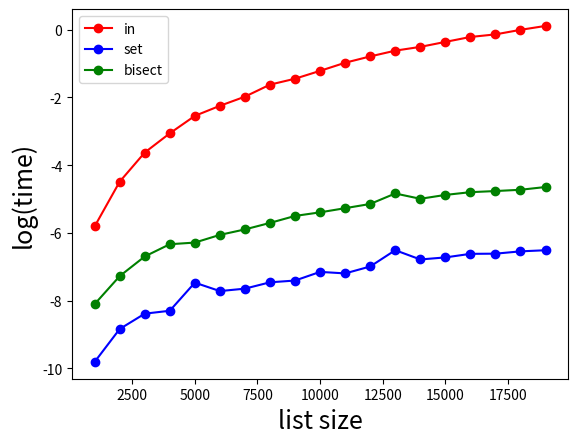

Here is the Python script that generated this plot:
import random
import bisect
import matplotlib.pyplot as plt
import math
import time

def method_in(a,b,c):
    start_time = time.time()
    for i,x in enumerate(a):
        if x in b:
            c[i] = 1
    return(time.time()-start_time)   

def method_set_in(a,b,c):
    start_time = time.time()
    s = set(b)
    for i,x in enumerate(a):
        if x in s:
            c[i] = 1
    return(time.time()-start_time)

def method_bisect(a,b,c):
    start_time = time.time()
    b.sort()
    for i,x in enumerate(a):
        index = bisect.bisect_left(b,x)
        if index < len(a):
            if x == b[index]:
                c[i] = 1
    return(time.time()-start_time)

def profile():
    time_method_in = []
    time_method_set_in = []
    time_method_bisect = []

    Nls = [x for x in range(1000,20000,1000)]
    for N in Nls:
        a = [x for x in range(0,N)]
        random.shuffle(a)
        b = [x for x in range(0,N)]
        random.shuffle(b)
        c = [0 for x in range(0,N)]

        time_method_in.append(math.log(method_in(a,b,c)))
        time_method_set_in.append(math.log(method_set_in(a,b,c)))
        time_method_bisect.append(math.log(method_bisect(a,b,c)))

    plt.plot(Nls,time_method_in,marker='o',color='r',linestyle='-',label='in')
    plt.plot(Nls,time_method_set_in,marker='o',color='b',linestyle='-',label='set')
    plt.plot(Nls,time_method_bisect,marker='o',color='g',linestyle='-',label='bisect')
    plt.xlabel('list size', fontsize=18)
    plt.ylabel('log(time)', fontsize=18)
    plt.legend(loc = 'upper left')
    plt.show()

if __name__ == "__main__":
    profile()
    
